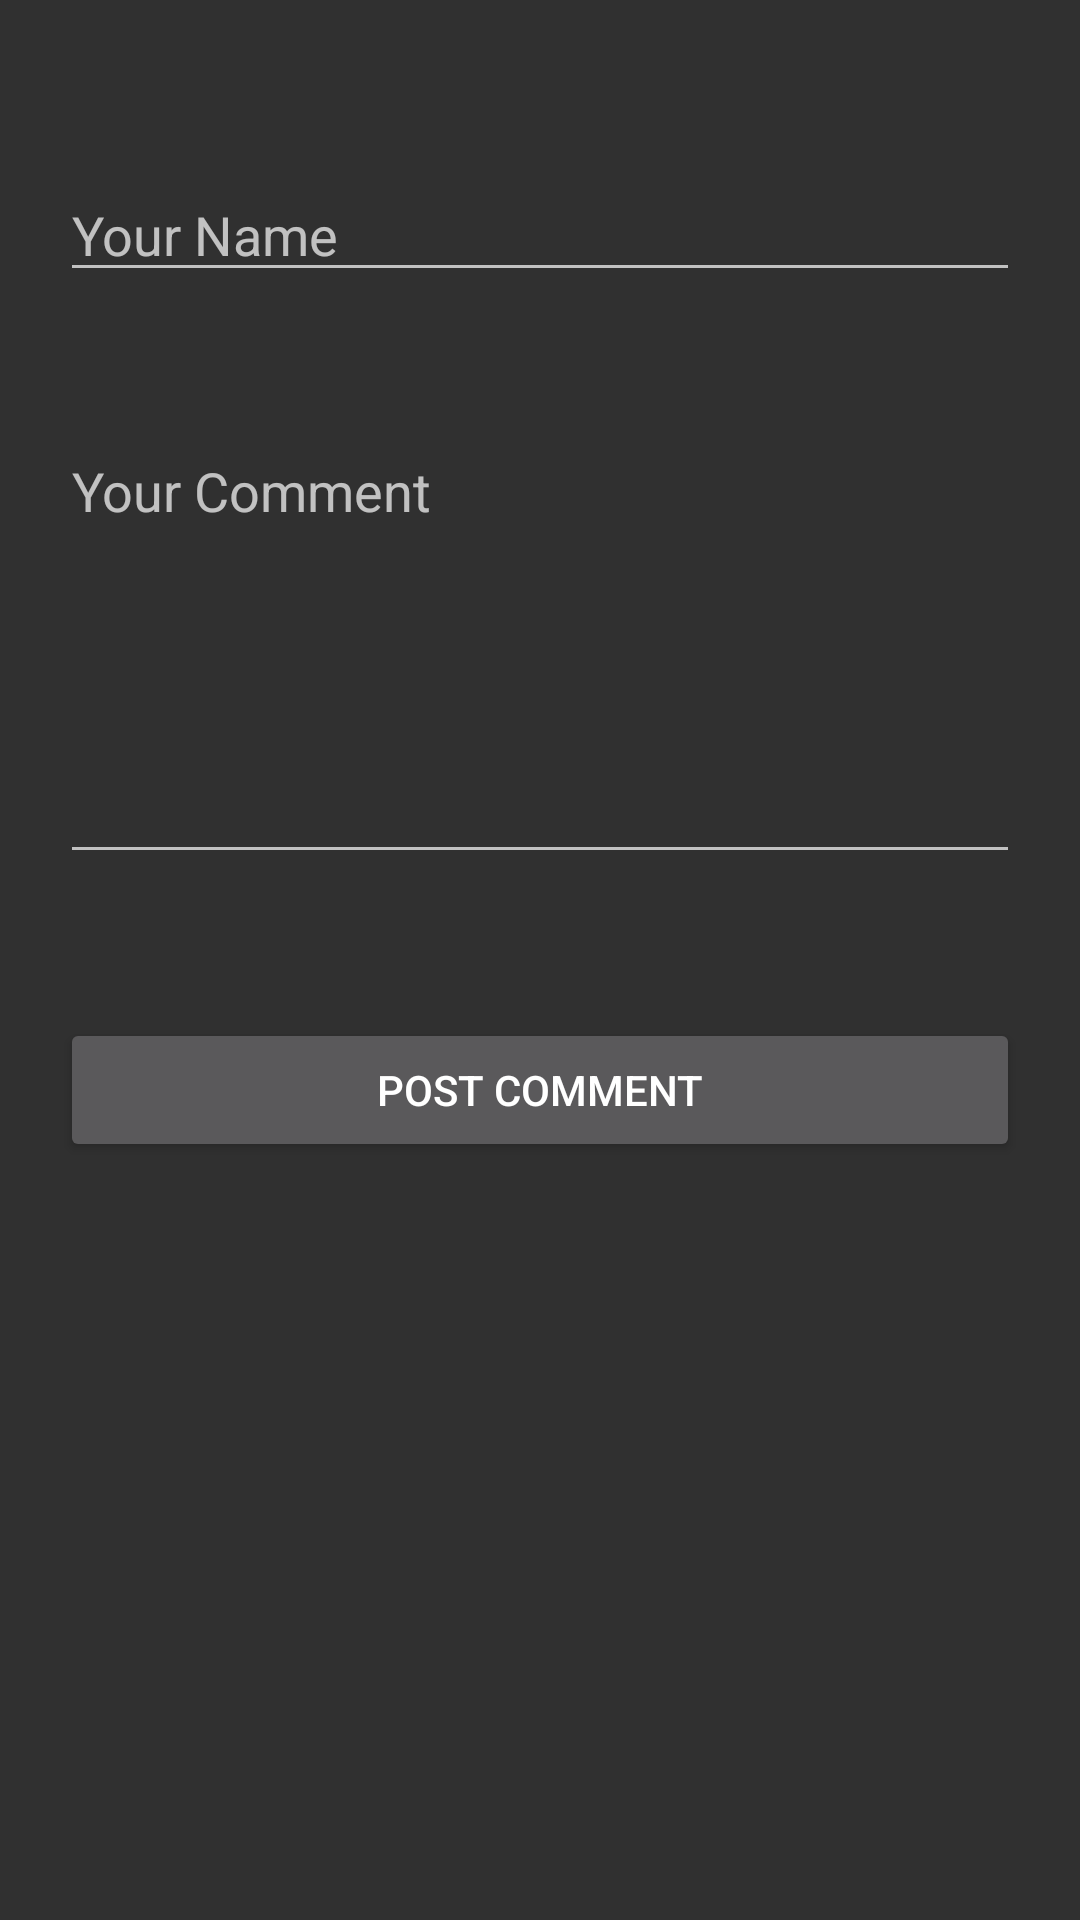

The Android layout XML behind this screen, and the referenced resources:
<!-- AndroidManifest.xml: application theme Theme.AppCompat -->
<!-- res/layout/comment_post_layout.xml -->
<?xml version="1.0" encoding="utf-8"?>
<androidx.constraintlayout.widget.ConstraintLayout xmlns:android="http://schemas.android.com/apk/res/android"
    xmlns:app="http://schemas.android.com/apk/res-auto"
    xmlns:tools="http://schemas.android.com/tools"
    android:layout_width="match_parent"
    android:layout_height="match_parent"
    tools:context=".PostCommentActivity">

    <EditText
        android:id="@+id/post_comment_name"
        android:layout_width="0dp"
        android:layout_height="wrap_content"
        android:layout_marginStart="20dp"
        android:layout_marginTop="56dp"
        android:layout_marginEnd="20dp"
        android:hint="Your Name"
        app:layout_constraintEnd_toEndOf="parent"
        app:layout_constraintHorizontal_bias="0.0"
        app:layout_constraintStart_toStartOf="parent"
        app:layout_constraintTop_toTopOf="parent" />

    <EditText
        android:id="@+id/post_comment_text"
        android:layout_width="0dp"
        android:layout_height="150dp"
        android:layout_marginStart="20dp"
        android:layout_marginTop="44dp"
        android:layout_marginEnd="20dp"
        android:gravity="top"
        android:hint="Your Comment"
        app:layout_constraintEnd_toEndOf="parent"
        app:layout_constraintHorizontal_bias="0.0"
        app:layout_constraintStart_toStartOf="parent"
        app:layout_constraintTop_toBottomOf="@+id/post_comment_name" />

    <TextView
        android:id="@+id/post_comment_warning"
        android:layout_width="wrap_content"
        android:layout_height="wrap_content"
        android:text="Please enter both your name and comment!"
        app:layout_constraintEnd_toEndOf="parent"
        app:layout_constraintStart_toStartOf="parent"
        app:layout_constraintTop_toBottomOf="@+id/post_comment_text"
        android:textSize="18sp"
        android:visibility="gone"/>


    <Button
        android:id="@+id/post_button"
        android:layout_width="match_parent"
        android:layout_height="wrap_content"
        android:layout_marginStart="20dp"
        android:layout_marginTop="48dp"
        android:layout_marginEnd="20dp"
        android:text="POST COMMENT"
        app:layout_constraintEnd_toEndOf="parent"
        app:layout_constraintHorizontal_bias="0.0"
        app:layout_constraintStart_toStartOf="parent"
        app:layout_constraintTop_toBottomOf="@id/post_comment_warning" />

    <ProgressBar
        android:id="@+id/prgBar_post_comment"
        android:layout_width="100dp"
        android:layout_height="100dp"
        app:layout_constraintStart_toStartOf="parent"
        app:layout_constraintEnd_toEndOf="parent"
        app:layout_constraintTop_toBottomOf="@+id/post_button"
        app:layout_constraintBottom_toBottomOf="parent"
        android:visibility="invisible"
        />
</androidx.constraintlayout.widget.ConstraintLayout>
<!-- resources referenced by this layout -->
<resources>

</resources>
